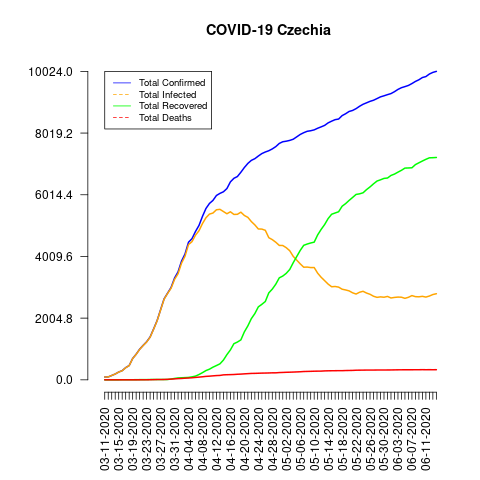

The table this chart was drawn from, first rows:
date, total_confirmed, total_deaths, total_recovered, total_infected, mortality_rate, recovery_rate, daily_growth_rate
03-11-2020, 91, 0, 0, 91, 0.0, 0.0, 1
03-12-2020, 94, 0, 0, 94, 0.0, 0.0, 1.033
03-13-2020, 141, 0, 0, 141, 0.0, 0.0, 1.5
03-14-2020, 189, 0, 0, 189, 0.0, 0.0, 1.34
03-15-2020, 253, 0, 0, 253, 0.0, 0.0, 1.339
03-16-2020, 298, 0, 3, 295, 0.0, 1.01, 1.178
03-17-2020, 396, 0, 3, 393, 0.0, 0.76, 1.329
03-18-2020, 464, 0, 3, 461, 0.0, 0.65, 1.172
03-19-2020, 694, 0, 3, 691, 0.0, 0.43, 1.496
03-20-2020, 833, 0, 4, 829, 0.0, 0.48, 1.2
03-21-2020, 995, 0, 6, 989, 0.0, 0.6, 1.194
03-22-2020, 1120, 1, 6, 1114, 0.09, 0.54, 1.126
03-23-2020, 1236, 1, 7, 1229, 0.08, 0.57, 1.104
03-24-2020, 1394, 3, 10, 1384, 0.22, 0.72, 1.128
03-25-2020, 1654, 6, 10, 1644, 0.36, 0.6, 1.187
03-26-2020, 1925, 9, 10, 1915, 0.47, 0.52, 1.164
03-27-2020, 2279, 9, 11, 2268, 0.39, 0.48, 1.184
03-28-2020, 2631, 11, 11, 2620, 0.42, 0.42, 1.154
03-29-2020, 2817, 16, 11, 2806, 0.57, 0.39, 1.071
03-30-2020, 3001, 23, 25, 2976, 0.77, 0.83, 1.065
03-31-2020, 3308, 31, 45, 3263, 0.94, 1.36, 1.102
04-01-2020, 3508, 39, 61, 3447, 1.11, 1.74, 1.06
04-02-2020, 3858, 44, 67, 3791, 1.14, 1.74, 1.1
04-03-2020, 4091, 53, 72, 4019, 1.3, 1.76, 1.06
04-04-2020, 4472, 59, 78, 4394, 1.32, 1.74, 1.093
04-05-2020, 4587, 67, 96, 4491, 1.46, 2.09, 1.026
04-06-2020, 4822, 78, 121, 4701, 1.62, 2.51, 1.051
04-07-2020, 5017, 88, 172, 4845, 1.75, 3.43, 1.04
04-08-2020, 5312, 99, 233, 5079, 1.86, 4.39, 1.059
04-09-2020, 5569, 112, 301, 5268, 2.01, 5.4, 1.048
04-10-2020, 5732, 119, 346, 5386, 2.08, 6.04, 1.029
04-11-2020, 5831, 129, 411, 5420, 2.21, 7.05, 1.017
04-12-2020, 5991, 138, 464, 5527, 2.3, 7.74, 1.027
04-13-2020, 6059, 143, 519, 5540, 2.36, 8.57, 1.011
04-14-2020, 6111, 161, 642, 5469, 2.63, 10.51, 1.009
04-15-2020, 6216, 166, 819, 5397, 2.67, 13.18, 1.017
04-16-2020, 6433, 169, 972, 5461, 2.63, 15.11, 1.035
04-17-2020, 6549, 173, 1174, 5375, 2.64, 17.93, 1.018
04-18-2020, 6606, 181, 1227, 5379, 2.74, 18.57, 1.009
04-19-2020, 6746, 186, 1298, 5448, 2.76, 19.24, 1.021
04-20-2020, 6900, 194, 1559, 5341, 2.81, 22.59, 1.023
04-21-2020, 7033, 201, 1753, 5280, 2.86, 24.93, 1.019
04-22-2020, 7132, 208, 1989, 5143, 2.92, 27.89, 1.014
04-23-2020, 7187, 210, 2152, 5035, 2.92, 29.94, 1.008
04-24-2020, 7273, 214, 2371, 4902, 2.94, 32.6, 1.012
04-25-2020, 7352, 218, 2453, 4899, 2.97, 33.37, 1.011
04-26-2020, 7404, 220, 2545, 4859, 2.97, 34.37, 1.007
04-27-2020, 7445, 223, 2826, 4619, 3.0, 37.96, 1.006
04-28-2020, 7504, 227, 2948, 4556, 3.03, 39.29, 1.008
04-29-2020, 7579, 227, 3108, 4471, 3.0, 41.01, 1.01
04-30-2020, 7682, 236, 3314, 4368, 3.07, 43.14, 1.014
05-01-2020, 7737, 240, 3372, 4365, 3.1, 43.58, 1.007
05-02-2020, 7755, 245, 3461, 4294, 3.16, 44.63, 1.002
05-03-2020, 7781, 248, 3587, 4194, 3.19, 46.1, 1.003
05-04-2020, 7819, 252, 3807, 4012, 3.22, 48.69, 1.005
05-05-2020, 7896, 257, 4006, 3890, 3.25, 50.73, 1.01
05-06-2020, 7974, 262, 4205, 3769, 3.29, 52.73, 1.01
05-07-2020, 8031, 270, 4371, 3660, 3.36, 54.43, 1.007
05-08-2020, 8077, 273, 4413, 3664, 3.38, 54.64, 1.006
05-09-2020, 8095, 276, 4447, 3648, 3.41, 54.94, 1.002
... 36 more rows
